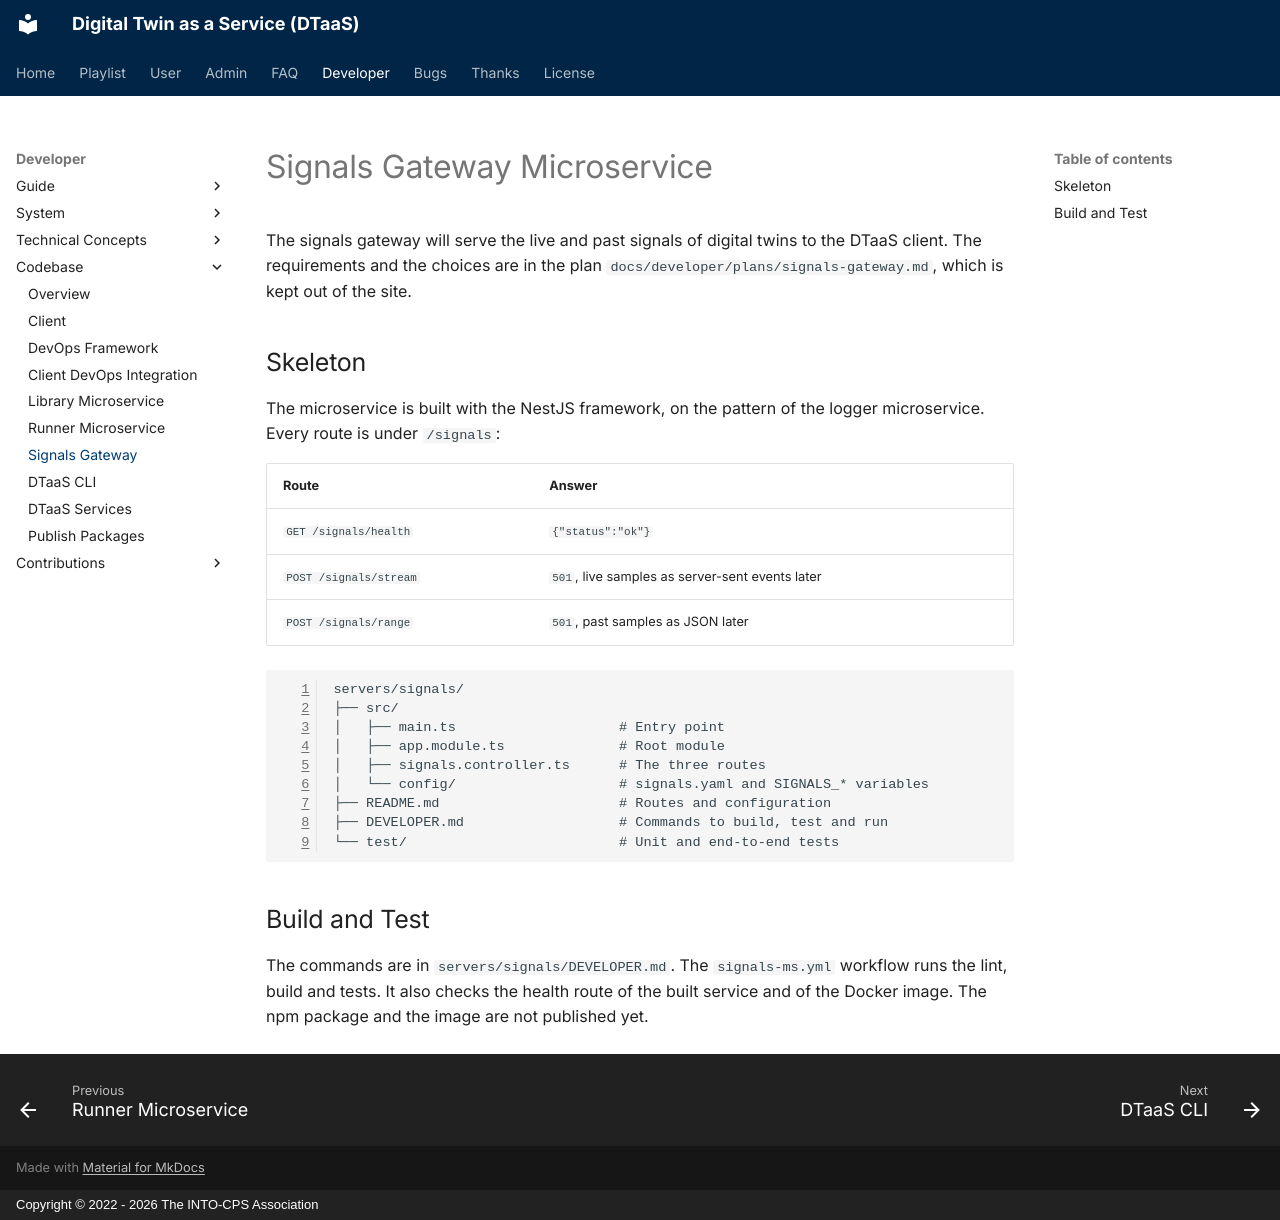

repository: INTO-CPS-Association/DTaaS · page: developer/codebase/signals-ms.html · generator: mkdocs · copyright: Copyright © 2022 - 2026 The INTO-CPS Association

# Signals Gateway Microservice

The signals gateway will serve the live and past signals of digital twins
to the DTaaS client. The requirements and the choices are in the plan
`docs/developer/plans/signals-gateway.md`, which is kept out of the site.

## Skeleton

The microservice is built with the NestJS framework, on the pattern of the
logger microservice. Every route is under `/signals`:

| Route | Answer |
| :--- | :--- |
| `GET /signals/health` | `{"status":"ok"}` |
| `POST /signals/stream` | `501`, live samples as server-sent events later |
| `POST /signals/range` | `501`, past samples as JSON later |

```text
servers/signals/
├── src/
│   ├── main.ts                    # Entry point
│   ├── app.module.ts              # Root module
│   ├── signals.controller.ts      # The three routes
│   └── config/                    # signals.yaml and SIGNALS_* variables
├── README.md                      # Routes and configuration
├── DEVELOPER.md                   # Commands to build, test and run
└── test/                          # Unit and end-to-end tests
```

## Build and Test

The commands are in `servers/signals/DEVELOPER.md`. The `signals-ms.yml`
workflow runs the lint, build and tests. It also checks the health route of the
built service and of the Docker image. The npm package and the image are not
published yet.
